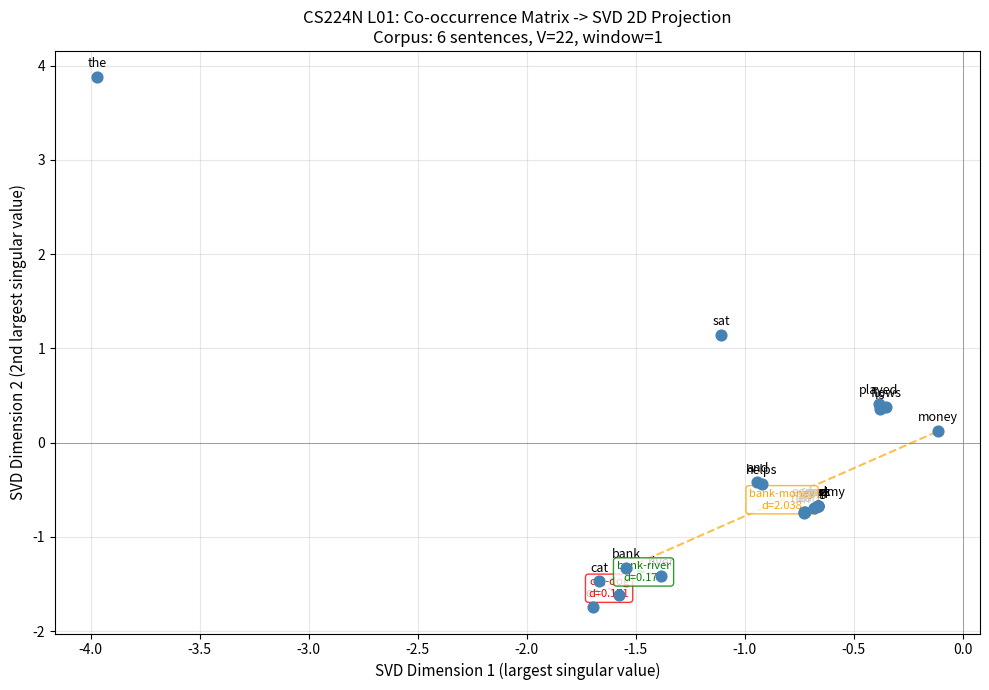

Recreate this plot in Python. (Note: this script raises an exception after producing the figure.)
#!/usr/bin/env python3
"""
CS224N L01 Word Vectors — Code Capsule: co-occurrence-matrix
=============================================================
概念：从语料构建共现矩阵（co-occurrence matrix）并用 SVD 降维。
对应：Notes §3.1 (co-occurrence matrices); A1 Part 1 Q1.1-1.3
Waypoint: WP02

这段代码在看什么：
  1. 用一个极小语料（6 句话）统计词与词在窗口内共同出现的次数
  2. 得到一个 V×V 的共现矩阵（V = 词汇量）
  3. 用 SVD（奇异值分解）把高维稀疏矩阵降到 2 维
  4. 在 2D 散点图上观察：语义相近的词是否聚在一起

运行后先看哪里：
  - 共现矩阵表格：注意哪些词对计数 > 0，哪些是 0
  - SVD 2D 坐标表：看语义相近的词（如 cat/dog）坐标是否接近
  - 散点图：直观看到降维后的词向量分布

输出怎么解释：
  - 共现矩阵的每个元素 M[i][j] = 词 i 和词 j 在窗口内共同出现的次数
  - SVD 把 V 维向量压缩到 2 维，保留最大的两个奇异值对应的方向
  - 如果两个词的上下文相似，它们在 2D 图上会靠在一起

和本讲哪个 waypoint 对应：WP02 — One-hot vs Dense Vectors
  - Notes §3.1 说"构建共现矩阵 → SVD 降维 → 得到 dense vector"
  - 这个 capsule 把整个过程跑一遍

容易误解的地方：
  - 共现矩阵是对称的（无向窗口），但如果是定向窗口（只看右边）则不对称
  - SVD 降维后坐标的符号可能翻转（因为奇异向量方向不唯一），但相对距离不变
  - toy 语料太小，2D 图只是示意；真实场景需要大语料 + 更高维度
"""

import numpy as np
import matplotlib
matplotlib.use('Agg')
import matplotlib.pyplot as plt
from collections import Counter
import json
import sys
import os

# ============================================================
# 第 1 步：定义极小语料
# ============================================================
# 选择语义相关的词对：cat/dog（动物），bank/river（自然），bank/money（金融）
corpus = [
    "the cat sat on the mat",
    "the dog sat on the log",
    "the cat and the dog played in the park",
    "the bank is near the river",
    "the river flows to the sea",
    "money from the bank helps the economy",
]

print("=" * 60)
print("CS224N L01 Code Capsule: Co-occurrence Matrix + SVD")
print("=" * 60)
print()
print("Corpus:")
for i, sent in enumerate(corpus):
    print(f"  [{i}] {sent}")
print()

# ============================================================
# 第 2 步：构建词汇表
# ============================================================
all_words = []
for sent in corpus:
    all_words.extend(sent.lower().split())

vocab = sorted(set(all_words))
word_to_idx = {w: i for i, w in enumerate(vocab)}
V = len(vocab)

print(f"Vocabulary size V = {V}")
print(f"Vocab: {vocab}")
print()

# ============================================================
# 第 3 步：构建共现矩阵（窗口大小 = 1）
# ============================================================
def build_cooccurrence_matrix(corpus, word_to_idx, window_size=1):
    """Build co-occurrence matrix. For each center word, count words within window."""
    V = len(word_to_idx)
    matrix = np.zeros((V, V), dtype=int)
    for sent in corpus:
        words = sent.lower().split()
        for i, word in enumerate(words):
            ci = word_to_idx[word]
            for j in range(max(0, i - window_size), i):
                matrix[ci][word_to_idx[words[j]]] += 1
            for j in range(i + 1, min(len(words), i + window_size + 1)):
                matrix[ci][word_to_idx[words[j]]] += 1
    return matrix

window_size = 1
cooc_matrix = build_cooccurrence_matrix(corpus, word_to_idx, window_size)

print(f"Co-occurrence matrix (window={window_size})")
print(f"  Shape: {cooc_matrix.shape} ({V}x{V})")
print()

def abbreviate(w, maxlen=6):
    return w[:maxlen] if len(w) <= maxlen else w[:maxlen-1] + "."

header = "       " + "".join(f"{abbreviate(w):>7}" for w in vocab)
print(header)
for i, w in enumerate(vocab):
    row = f"{abbreviate(w):>6} " + "".join(f"{cooc_matrix[i][j]:>7}" for j in range(V))
    print(row)
print()

nnz = np.count_nonzero(cooc_matrix)
total = V * V
sparsity = 1.0 - nnz / total
print(f"  Non-zero: {nnz}/{total} = {nnz/total:.1%}")
print(f"  Sparsity: {sparsity:.1%}")
print()

# ============================================================
# 第 4 步：SVD 降维到 2D
# ============================================================
print("SVD reduction to k=2")
U, S, Vt = np.linalg.svd(cooc_matrix.astype(float))
k = 2
coords_2d = U[:, :k] * S[:k]

print(f"  Top-{k} singular values: {S[:k]}")
print(f"  All singular values: {S}")
print()

print("2D coordinates (SVD):")
print(f"  {'word':>10}  {'x':>8}  {'y':>8}")
print(f"  {'-'*10}  {'-'*8}  {'-'*8}")
for i, w in enumerate(vocab):
    print(f"  {w:>10}  {coords_2d[i, 0]:>8.4f}  {coords_2d[i, 1]:>8.4f}")
print()

# ============================================================
# 第 5 步：散点图
# ============================================================
fig, ax = plt.subplots(1, 1, figsize=(10, 7))
ax.scatter(coords_2d[:, 0], coords_2d[:, 1], c='steelblue', s=60, zorder=5)
for i, w in enumerate(vocab):
    ax.annotate(w, (coords_2d[i, 0], coords_2d[i, 1]),
                fontsize=9, ha='center', va='bottom',
                xytext=(0, 5), textcoords='offset points')

highlight_pairs = [
    ("cat", "dog", "red"),
    ("bank", "river", "green"),
    ("bank", "money", "orange"),
]
for w1, w2, color in highlight_pairs:
    if w1 in word_to_idx and w2 in word_to_idx:
        i1, i2 = word_to_idx[w1], word_to_idx[w2]
        ax.plot([coords_2d[i1, 0], coords_2d[i2, 0]],
                [coords_2d[i1, 1], coords_2d[i2, 1]],
                '--', color=color, alpha=0.7, linewidth=1.5)
        mid_x = (coords_2d[i1, 0] + coords_2d[i2, 0]) / 2
        mid_y = (coords_2d[i1, 1] + coords_2d[i2, 1]) / 2
        dist = np.sqrt((coords_2d[i1, 0] - coords_2d[i2, 0])**2 +
                       (coords_2d[i1, 1] - coords_2d[i2, 1])**2)
        ax.annotate(f"{w1}-{w2}\nd={dist:.3f}",
                    (mid_x, mid_y), fontsize=8, color=color,
                    ha='center', va='center',
                    bbox=dict(boxstyle='round,pad=0.3', facecolor='white',
                              edgecolor=color, alpha=0.8))

ax.set_xlabel("SVD Dimension 1 (largest singular value)", fontsize=11)
ax.set_ylabel("SVD Dimension 2 (2nd largest singular value)", fontsize=11)
ax.set_title("CS224N L01: Co-occurrence Matrix -> SVD 2D Projection\n"
             f"Corpus: {len(corpus)} sentences, V={V}, window={window_size}",
             fontsize=12)
ax.grid(True, alpha=0.3)
ax.axhline(y=0, color='gray', linewidth=0.5, linestyle='-')
ax.axvline(x=0, color='gray', linewidth=0.5, linestyle='-')
plt.tight_layout()
output_dir = os.path.join(os.path.dirname(os.path.abspath(__file__)), "outputs")
os.makedirs(output_dir, exist_ok=True)
plot_path = os.path.join(output_dir, "co-occurrence-matrix-svd-2d.png")
plt.savefig(plot_path, dpi=150, bbox_inches='tight')
plt.close()
print(f"Plot saved: {plot_path}")
print()

# ============================================================
# 第 6 步：对比不同窗口大小
# ============================================================
print("Window size comparison:")
print("  Larger window -> more semantic/topic; smaller -> more syntactic")
print()
for ws in [1, 2, 3]:
    M = build_cooccurrence_matrix(corpus, word_to_idx, ws)
    nnz_ws = np.count_nonzero(M)
    print(f"  window={ws}: non-zero {nnz_ws}/{V*V} = {nnz_ws/(V*V):.1%}, sum={M.sum()}")
print()

cooc_w2 = build_cooccurrence_matrix(corpus, word_to_idx, window_size=2)
print(f"Co-occurrence matrix (window=2)")
header2 = "       " + "".join(f"{abbreviate(w):>7}" for w in vocab)
print(header2)
for i, w in enumerate(vocab):
    row = f"{abbreviate(w):>6} " + "".join(f"{cooc_w2[i][j]:>7}" for j in range(V))
    print(row)
print()

U2, S2, Vt2 = np.linalg.svd(cooc_w2.astype(float))
coords_w2 = U2[:, :k] * S2[:k]

print("2D coordinates (window=2):")
print(f"  {'word':>10}  {'x':>8}  {'y':>8}")
print(f"  {'-'*10}  {'-'*8}  {'-'*8}")
for i, w in enumerate(vocab):
    print(f"  {w:>10}  {coords_w2[i, 0]:>8.4f}  {coords_w2[i, 1]:>8.4f}")
print()

# Window 2 plot
fig2, ax2 = plt.subplots(1, 1, figsize=(10, 7))
ax2.scatter(coords_w2[:, 0], coords_w2[:, 1], c='darkgreen', s=60, zorder=5)
for i, w in enumerate(vocab):
    ax2.annotate(w, (coords_w2[i, 0], coords_w2[i, 1]),
                 fontsize=9, ha='center', va='bottom',
                 xytext=(0, 5), textcoords='offset points')
for w1, w2, color in highlight_pairs:
    if w1 in word_to_idx and w2 in word_to_idx:
        i1, i2 = word_to_idx[w1], word_to_idx[w2]
        ax2.plot([coords_w2[i1, 0], coords_w2[i2, 0]],
                 [coords_w2[i1, 1], coords_w2[i2, 1]],
                 '--', color=color, alpha=0.7, linewidth=1.5)
        mid_x = (coords_w2[i1, 0] + coords_w2[i2, 0]) / 2
        mid_y = (coords_w2[i1, 1] + coords_w2[i2, 1]) / 2
        dist = np.sqrt((coords_w2[i1, 0] - coords_w2[i2, 0])**2 +
                       (coords_w2[i1, 1] - coords_w2[i2, 1])**2)
        ax2.annotate(f"{w1}-{w2}\nd={dist:.3f}",
                     (mid_x, mid_y), fontsize=8, color=color,
                     ha='center', va='center',
                     bbox=dict(boxstyle='round,pad=0.3', facecolor='white',
                               edgecolor=color, alpha=0.8))
ax2.set_xlabel("SVD Dimension 1", fontsize=11)
ax2.set_ylabel("SVD Dimension 2", fontsize=11)
ax2.set_title("CS224N L01: Co-occurrence Matrix -> SVD 2D Projection (window=2)\n"
              f"Corpus: {len(corpus)} sentences, V={V}, window=2",
              fontsize=12)
ax2.grid(True, alpha=0.3)
ax2.axhline(y=0, color='gray', linewidth=0.5, linestyle='-')
ax2.axvline(x=0, color='gray', linewidth=0.5, linestyle='-')
plt.tight_layout()
plot_w2_path = os.path.join(output_dir, "co-occurrence-matrix-svd-2d-window2.png")
plt.savefig(plot_w2_path, dpi=150, bbox_inches='tight')
plt.close()
print(f"Plot saved: {plot_w2_path}")
print()

# ============================================================
# 第 7 步：距离对比
# ============================================================
print("Distance comparison (Euclidean in 2D SVD space):")
print(f"  {'pair':>15}  {'window=1':>10}  {'window=2':>10}")
print(f"  {'-'*15}  {'-'*10}  {'-'*10}")
for w1, w2, _ in highlight_pairs:
    if w1 in word_to_idx and w2 in word_to_idx:
        i1, i2 = word_to_idx[w1], word_to_idx[w2]
        d1 = np.sqrt(np.sum((coords_2d[i1] - coords_2d[i2])**2))
        d2 = np.sqrt(np.sum((coords_w2[i1] - coords_w2[i2])**2))
        print(f"  {w1+'-'+w2:>15}  {d1:>10.4f}  {d2:>10.4f}")
w1, w2 = "cat", "money"
i1, i2 = word_to_idx[w1], word_to_idx[w2]
d1 = np.sqrt(np.sum((coords_2d[i1] - coords_2d[i2])**2))
d2 = np.sqrt(np.sum((coords_w2[i1] - coords_w2[i2])**2))
print(f"  {w1+'-'+w2:>15}  {d1:>10.4f}  {d2:>10.4f}")
print()

# ============================================================
# 第 8 步：JSON 摘要
# ============================================================
summary = {
    "corpus_size": len(corpus),
    "vocab_size": V,
    "vocab": vocab,
    "window_1": {
        "window_size": 1,
        "nonzero": int(nnz),
        "total": int(total),
        "sparsity": round(float(sparsity), 4),
        "singular_values_k2": [round(float(s), 6) for s in S[:k]],
        "coords_2d": {w: [round(float(coords_2d[i, 0]), 6),
                           round(float(coords_2d[i, 1]), 6)]
                      for i, w in enumerate(vocab)},
        "distances": {}
    },
    "window_2": {
        "window_size": 2,
        "nonzero": int(np.count_nonzero(cooc_w2)),
        "total": int(total),
        "singular_values_k2": [round(float(s), 6) for s in S2[:k]],
        "coords_2d": {w: [round(float(coords_w2[i, 0]), 6),
                           round(float(coords_w2[i, 1]), 6)]
                      for i, w in enumerate(vocab)},
        "distances": {}
    }
}
for w1, w2, _ in highlight_pairs:
    if w1 in word_to_idx and w2 in word_to_idx:
        i1, i2 = word_to_idx[w1], word_to_idx[w2]
        d1 = float(np.sqrt(np.sum((coords_2d[i1] - coords_2d[i2])**2)))
        d2 = float(np.sqrt(np.sum((coords_w2[i1] - coords_w2[i2])**2)))
        key = f"{w1}-{w2}"
        summary["window_1"]["distances"][key] = round(d1, 6)
        summary["window_2"]["distances"][key] = round(d2, 6)
w1, w2 = "cat", "money"
i1, i2 = word_to_idx[w1], word_to_idx[w2]
d1 = float(np.sqrt(np.sum((coords_2d[i1] - coords_2d[i2])**2)))
d2 = float(np.sqrt(np.sum((coords_w2[i1] - coords_w2[i2])**2)))
summary["window_1"]["distances"][f"{w1}-{w2}"] = round(d1, 6)
summary["window_2"]["distances"][f"{w1}-{w2}"] = round(d2, 6)

summary_path = os.path.join(output_dir, "co-occurrence-matrix-summary.json")
with open(summary_path, 'w') as f:
    json.dump(summary, f, indent=2, ensure_ascii=False)
print(f"Summary saved: {summary_path}")
print()
print("Done. Exit 0.")
